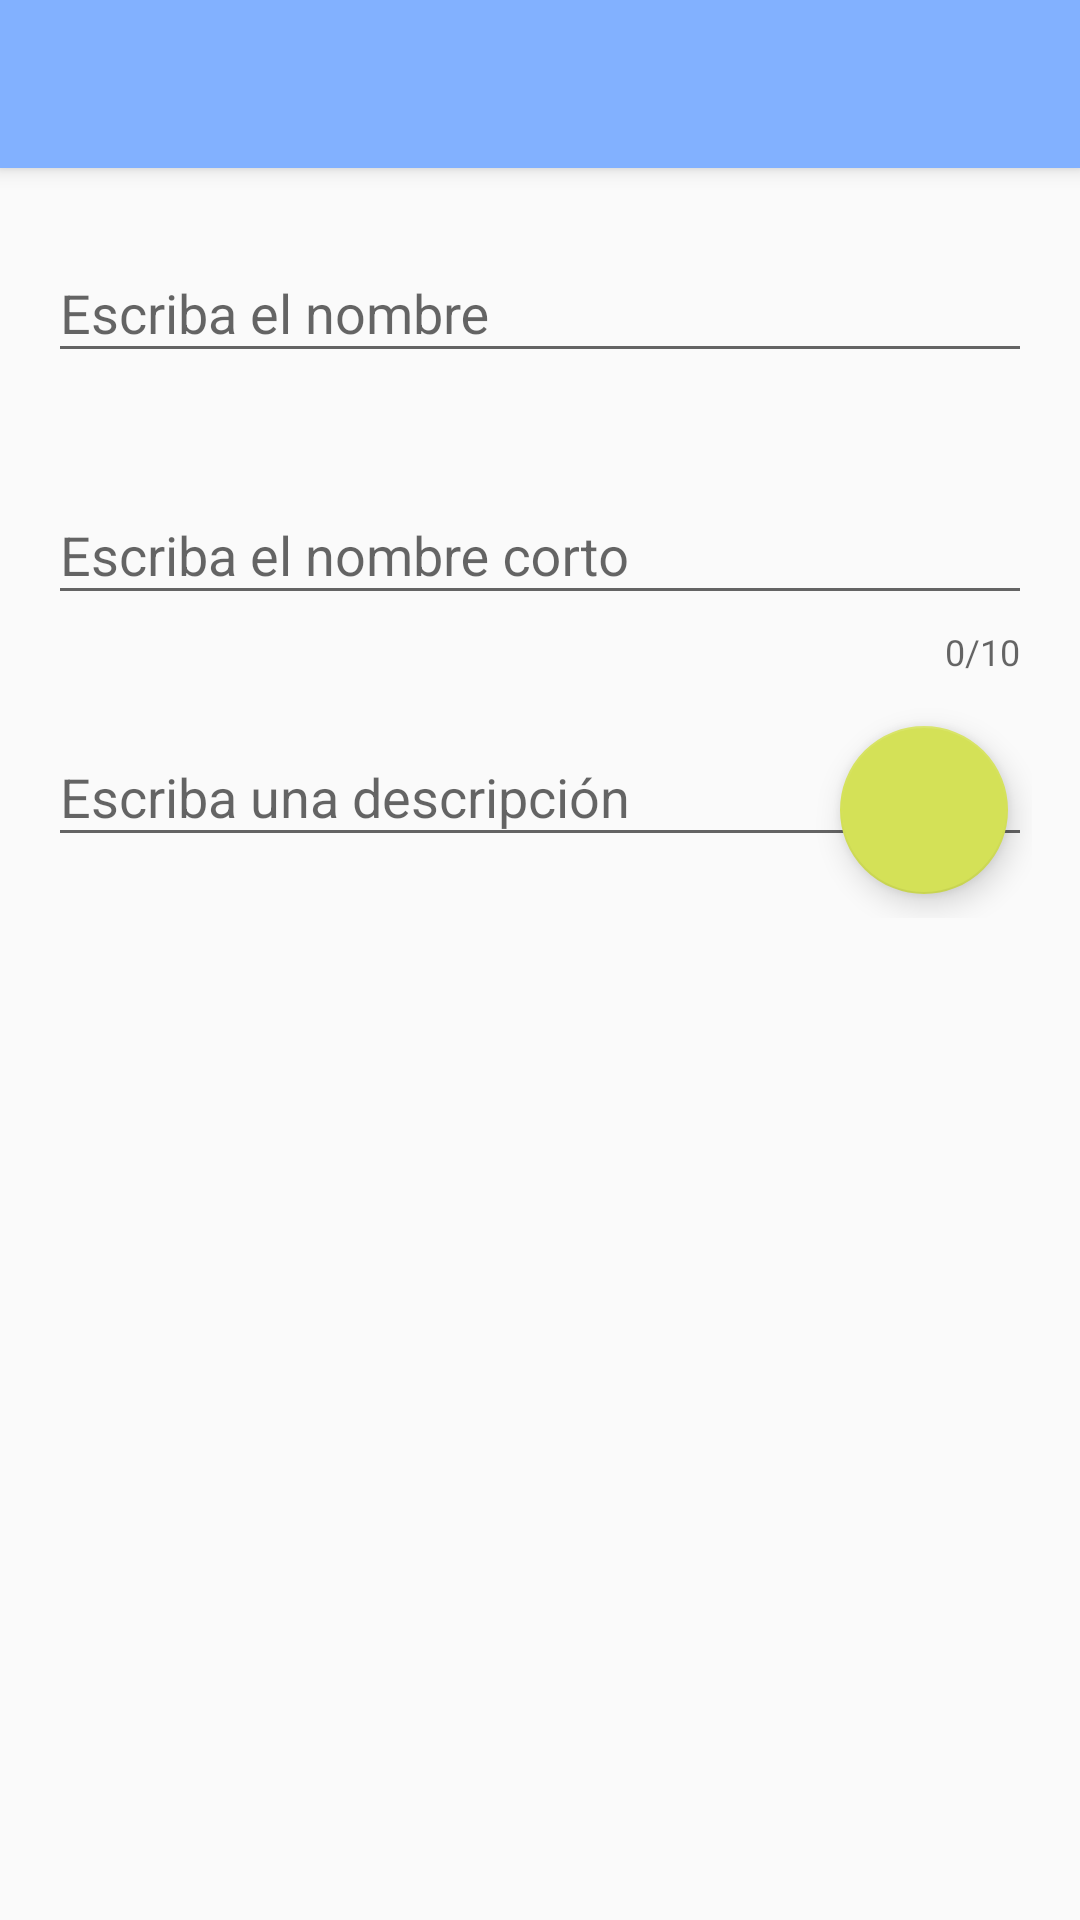

This screen was rendered from an Android layout file. Write that file and the resources it references.
<!-- AndroidManifest.xml: application theme AppTheme -->
<!-- res/layout/activity_add_dependency.xml -->
<?xml version="1.0" encoding="utf-8"?>
<android.support.design.widget.CoordinatorLayout
    xmlns:android="http://schemas.android.com/apk/res/android"
    xmlns:app="http://schemas.android.com/apk/res-auto"
    xmlns:tools="http://schemas.android.com/tools"
    android:layout_width="match_parent"
    android:layout_height="match_parent"
    tools:context="com.example.usuario.inventoryfragment.ui.dependency.AddDependencyActivity"
    android:id="@+id/android.R.id.content"
    >
    
    

    <android.support.design.widget.AppBarLayout
        android:layout_width="match_parent"
        android:layout_height="wrap_content"
        >

        <android.support.v7.widget.Toolbar
            android:id="@+id/toolbar"
            android:layout_width="match_parent"
            android:layout_height="wrap_content"
            android:background="?attr/colorPrimary"
            android:minHeight="?attr/actionBarSize"
            android:theme="?attr/actionBarTheme"
            app:layout_scrollFlags="scroll|enterAlways"
            app:titleTextColor="@android:color/white"
            />

    </android.support.design.widget.AppBarLayout>

    <TextView
        android:layout_width="wrap_content"
        android:layout_height="wrap_content"
        />

    <android.support.v4.widget.NestedScrollView
        android:layout_width="match_parent"
        android:layout_height="match_parent"
        app:layout_behavior="@string/appbar_scrolling_view_behavior"
        >

        <android.support.constraint.ConstraintLayout
            android:layout_width="match_parent"
            android:layout_height="match_parent"
            android:padding="16dp"
            >

            <android.support.design.widget.TextInputLayout
                android:id="@+id/tilName"
                android:layout_width="match_parent"
                android:layout_height="wrap_content"
                app:errorEnabled="true"
                app:layout_constraintEnd_toEndOf="parent"
                app:layout_constraintStart_toStartOf="parent"
                app:layout_constraintTop_toTopOf="parent"
                >

                <android.support.design.widget.TextInputEditText
                    android:id="@+id/edtName"
                    android:layout_width="match_parent"
                    android:layout_height="wrap_content"
                    android:hint="@string/edtName"
                    />
            </android.support.design.widget.TextInputLayout>

            <android.support.design.widget.TextInputLayout
                android:id="@+id/tilShortName"
                android:layout_width="match_parent"
                android:layout_height="wrap_content"
                android:layout_marginTop="8dp"
                app:counterEnabled="true"
                app:counterMaxLength="10"
                app:errorEnabled="true"
                app:layout_constraintEnd_toEndOf="parent"
                app:layout_constraintStart_toStartOf="parent"
                app:layout_constraintTop_toBottomOf="@+id/tilName"
                >

                <android.support.design.widget.TextInputEditText
                    android:id="@+id/edtShortName"
                    android:layout_width="match_parent"
                    android:layout_height="wrap_content"
                    android:hint="@string/edtShortName"
                    />
            </android.support.design.widget.TextInputLayout>

            <android.support.design.widget.TextInputLayout
                android:id="@+id/tilDescription"
                android:layout_width="match_parent"
                android:layout_height="wrap_content"
                android:layout_marginTop="8dp"
                app:errorEnabled="true"
                app:layout_constraintEnd_toEndOf="parent"
                app:layout_constraintStart_toStartOf="parent"
                app:layout_constraintTop_toBottomOf="@+id/tilShortName"
                >

                <android.support.design.widget.TextInputEditText
                    android:id="@+id/edtDescription"
                    android:layout_width="match_parent"
                    android:layout_height="wrap_content"
                    android:hint="@string/edtDescription"
                    android:inputType="textMultiLine"
                    />

            </android.support.design.widget.TextInputLayout>

            <android.support.design.widget.FloatingActionButton
                android:id="@+id/fab"
                android:layout_width="wrap_content"
                android:layout_height="wrap_content"
                android:layout_marginBottom="8dp"
                android:layout_marginEnd="8dp"
                app:elevation="6dp"
                app:layout_constraintBottom_toBottomOf="parent"
                app:layout_constraintEnd_toEndOf="parent"
                app:pressedTranslationZ="12dp"
                app:srcCompat="@drawable/ic_action_add"
                />

        </android.support.constraint.ConstraintLayout>

    </android.support.v4.widget.NestedScrollView>

</android.support.design.widget.CoordinatorLayout>
<!-- resources referenced by this layout -->
<resources>
  <string name="edtDescription">Escriba una descripción</string>
  <string name="edtName">Escriba el nombre</string>
  <string name="edtShortName">Escriba el nombre corto</string>
  <style name="AppTheme" parent="Theme.AppCompat.Light.NoActionBar">
          
          <item name="colorPrimary">@color/colorPrimary</item>
          <item name="colorPrimaryDark">@color/colorPrimaryDark</item>
          <item name="colorAccent">@color/colorAccent</item>
          
          <item name="windowActionModeOverlay">true</item>
          <item name="actionModeStyle">@style/Widget.ActionMode</item>
  
      </style>
  <color name="colorPrimary">#82b1ff</color>
  <color name="colorPrimaryDark">#4d82cb</color>
  <color name="colorAccent">#d4e157</color>
  <style name="Widget.ActionMode" parent="Widget.AppCompat.ActionBar.Solid">
          <item name="background">@color/background_action_mode</item>
          <item name="actionModeBackground">@color/background_action_mode</item>
          <item name="android:background">?android:attr/actionModeBackground</item>
          <item name="android:actionModeBackground">@color/background_action_mode</item>
          <item name="titleTextStyle">@style/TextAppearance.AppCompat.Title</item>
          <item name="android:titleTextStyle">@style/TextAppearance.AppCompat.Title</item>
      </style>
  <color name="background_action_mode">#FFCDFC</color>
</resources>
